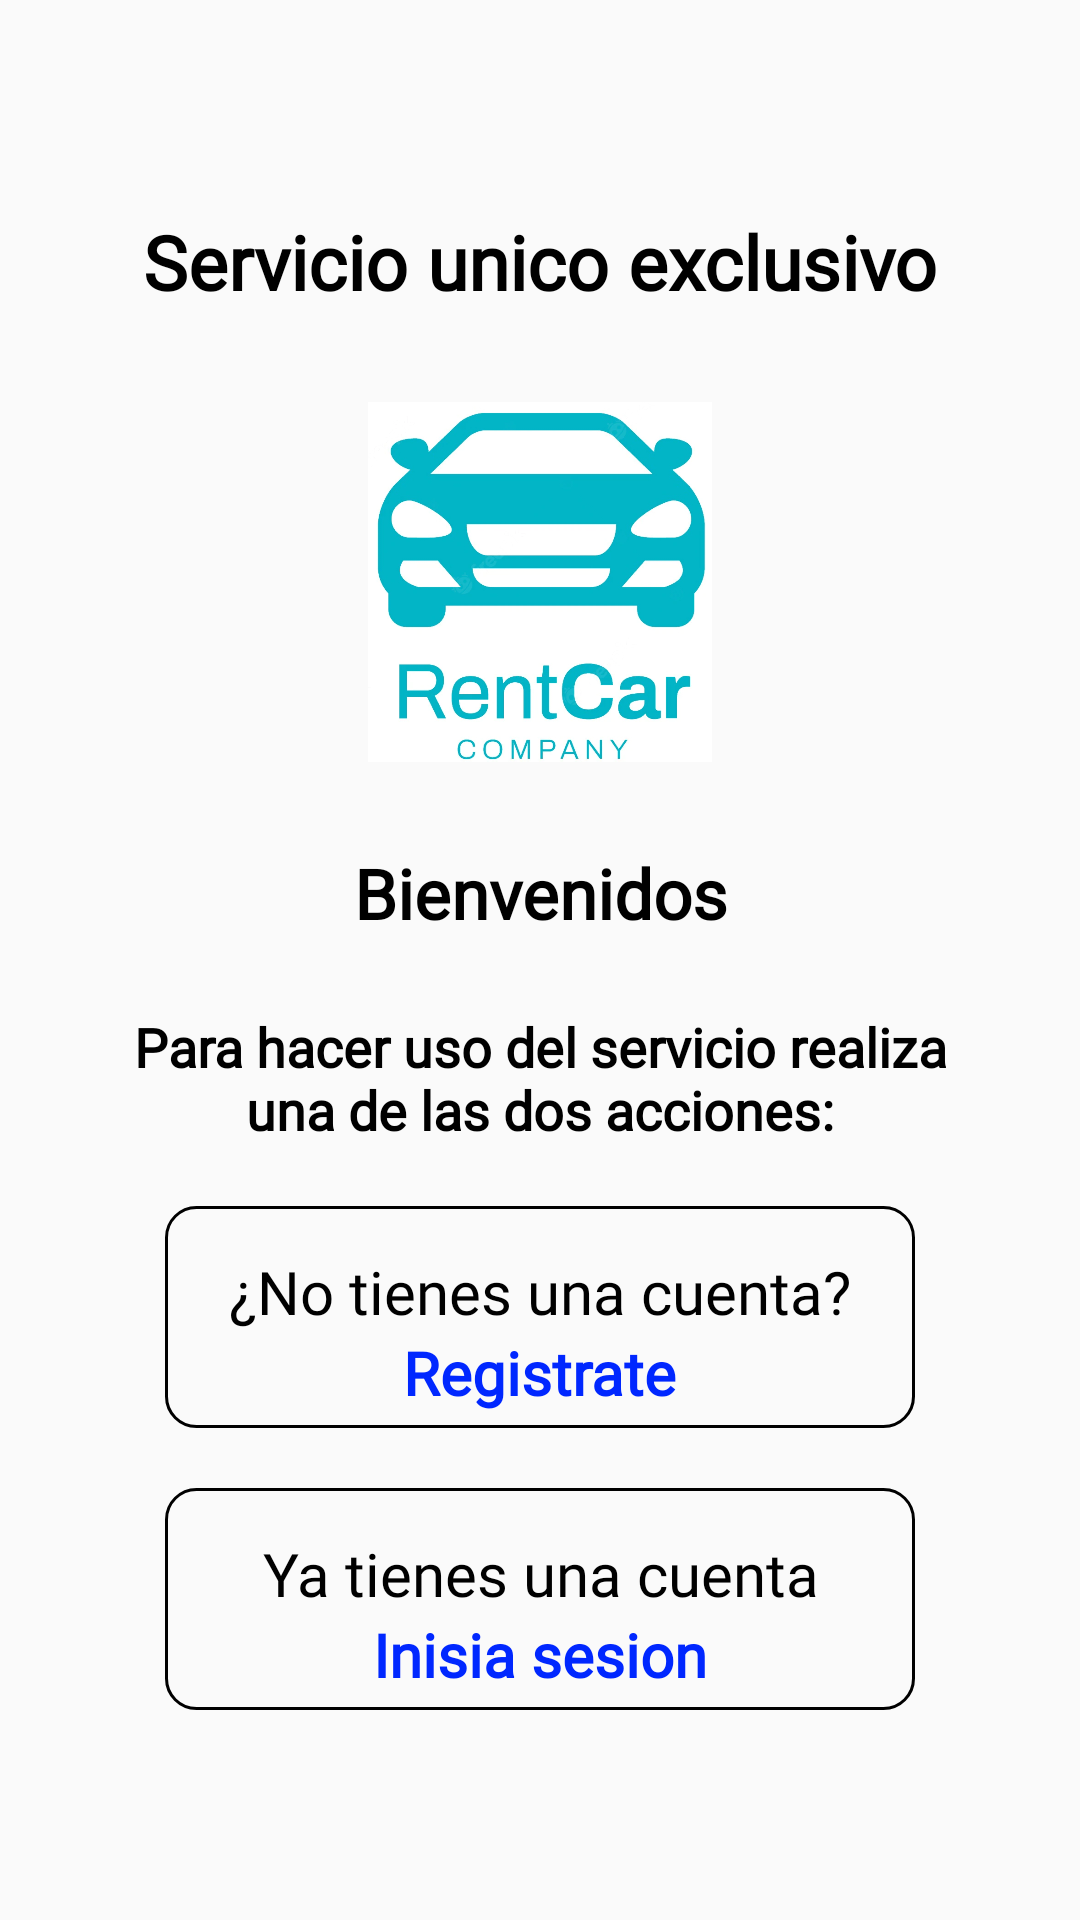

Reconstruct the res/layout file that produces this screen, plus the resources it refers to.
<!-- AndroidManifest.xml: activity theme AppTheme.NoActionBar -->
<!-- res/layout/activity_login.xml -->
<?xml version="1.0" encoding="utf-8"?>
<androidx.constraintlayout.widget.ConstraintLayout xmlns:android="http://schemas.android.com/apk/res/android"
    xmlns:app="http://schemas.android.com/apk/res-auto"
    xmlns:tools="http://schemas.android.com/tools"
    android:layout_width="match_parent"
    android:layout_height="match_parent"
    tools:context=".ui.MainActivity">

    <LinearLayout
        android:layout_width="wrap_content"
        android:layout_height="wrap_content"
        android:gravity="center"
        android:orientation="vertical"
        app:layout_constraintEnd_toEndOf="parent"
        app:layout_constraintStart_toStartOf="parent"
        app:layout_constraintTop_toTopOf="parent"
        app:layout_constraintBottom_toBottomOf="parent">

        <TextView
            android:id="@+id/tv_title"
            android:layout_width="wrap_content"
            android:layout_height="wrap_content"
            android:fontFamily="@font/amarante"
            android:text="@string/title_login"
            android:textColor="@color/black"
            android:textStyle="bold"
            android:textSize="25sp"/>

        <ImageView
            android:id="@+id/iv_logo"
            android:layout_width="@dimen/size_logo"
            android:layout_height="@dimen/size_logo"
            android:layout_marginTop="@dimen/margin_30"
            android:src="@drawable/logo2"/>

        <TextView
            android:id="@+id/tv_welcome"
            android:layout_width="wrap_content"
            android:layout_height="wrap_content"
            android:layout_marginTop="@dimen/margin_15"
            android:fontFamily="@font/amarante"
            android:gravity="center"
            android:ems="11"
            android:lines="2"
            android:text="@string/welcome_login"
            android:textColor="@color/black"
            android:textStyle="bold"
            android:textSize="23sp"/>

        <TextView
            android:id="@+id/tv_sub_title"
            android:layout_width="wrap_content"
            android:layout_height="wrap_content"
            android:layout_marginTop="@dimen/margin_10"
            android:gravity="center"
            android:ems="13"
            android:lines="2"
            android:fontFamily="@font/amarante"
            android:text="@string/sub_title_login"
            android:textColor="@color/black"
            android:textStyle="bold"
            android:textSize="18sp"/>

        <LinearLayout
            android:id="@+id/ll_sing_up"
            android:layout_width="@dimen/margin_250"
            android:layout_height="wrap_content"
            android:layout_marginTop="@dimen/margin_20"
            android:background="@drawable/button"
            android:gravity="center"
            android:orientation="vertical"
            android:padding="@dimen/margin_5">

            <TextView
                android:layout_width="wrap_content"
                android:layout_height="wrap_content"
                android:layout_marginTop="@dimen/margin_10"
                android:gravity="center"
                android:text="@string/no_account_login"
                android:fontFamily="@font/amarante"
                android:textColor="@color/black"
                android:textSize="20sp"/>

            <TextView
                android:id="@+id/tv_sign_up"
                android:layout_width="wrap_content"
                android:layout_height="wrap_content"
                android:gravity="center"
                android:text="@string/sing_up_login"
                android:fontFamily="@font/amarante"
                android:textColor="@color/blue"
                android:textStyle="bold"
                android:textSize="20sp"/>

        </LinearLayout>

        <LinearLayout
            android:layout_width="@dimen/margin_250"
            android:layout_height="wrap_content"
            android:layout_marginTop="@dimen/margin_20"
            android:background="@drawable/button"
            android:gravity="center"
            android:orientation="vertical"
            android:padding="@dimen/margin_5">

            <TextView
                android:layout_width="wrap_content"
                android:layout_height="wrap_content"
                android:layout_marginTop="@dimen/margin_10"
                android:gravity="center"
                android:text="@string/yes_account_login"
                android:fontFamily="@font/amarante"
                android:textColor="@color/black"
                android:textSize="20sp"/>

            <TextView
                android:id="@+id/tv_login"
                android:layout_width="wrap_content"
                android:layout_height="wrap_content"
                android:gravity="center"
                android:text="@string/login_login"
                android:fontFamily="@font/amarante"
                android:textColor="@color/blue"
                android:textStyle="bold"
                android:textSize="20sp"/>

        </LinearLayout>

    </LinearLayout>



</androidx.constraintlayout.widget.ConstraintLayout>
<!-- resources referenced by this layout -->
<resources>
  <color name="black">#FF000000</color>
  <color name="blue">#0027FF</color>
  <dimen name="margin_10">10dp</dimen>
  <dimen name="margin_15">15dp</dimen>
  <dimen name="margin_20">20dp</dimen>
  <dimen name="margin_250">250dp</dimen>
  <dimen name="margin_30">30dp</dimen>
  <dimen name="margin_5">5dp</dimen>
  <dimen name="size_logo">120dp</dimen>
  <!-- drawable button (drawable) -->
  <?xml version="1.0" encoding="utf-8"?>
  <shape xmlns:android="http://schemas.android.com/apk/res/android" >
      <stroke android:width="1dp" android:color="@color/black" />
      <corners android:radius="10dp" />
  
  </shape>
  <!-- drawable logo2: png bitmap (drawable, 192555 bytes) -->
  <string name="login_login">Inisia sesion</string>
  <string name="no_account_login">¿No tienes una cuenta?</string>
  <string name="sing_up_login">Registrate</string>
  <string name="sub_title_login">Para hacer uso del servicio realiza una de las dos acciones:</string>
  <string name="title_login">Servicio unico exclusivo</string>
  <string name="welcome_login">Bienvenidos</string>
  <string name="yes_account_login">Ya tienes una cuenta</string>
  <style name="AppTheme.NoActionBar">
          <item name="windowActionBar">false</item>
          <item name="windowNoTitle">true</item>
      </style>
</resources>
